The GitHub repository sujankunku/AI_INTERNSHIP_VIT_2023 contains a labelled image folder "data" with 2 categories: crack, non-crack. Examples follow, each with its label.

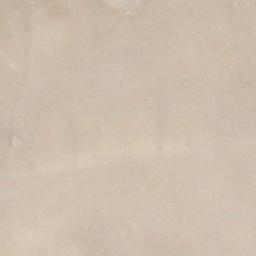
Label: non-crack

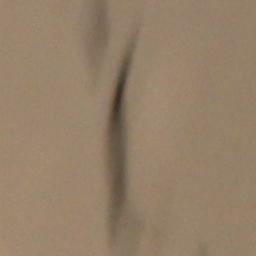
Label: crack

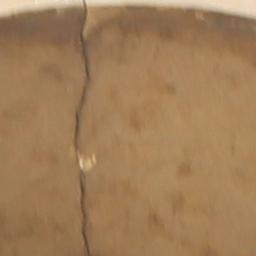
Label: crack

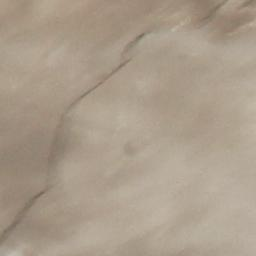
Label: crack

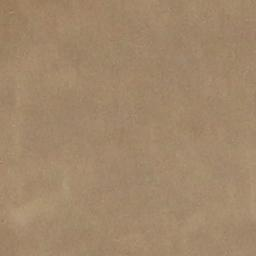
Label: non-crack

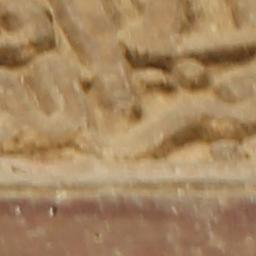
Label: non-crack
